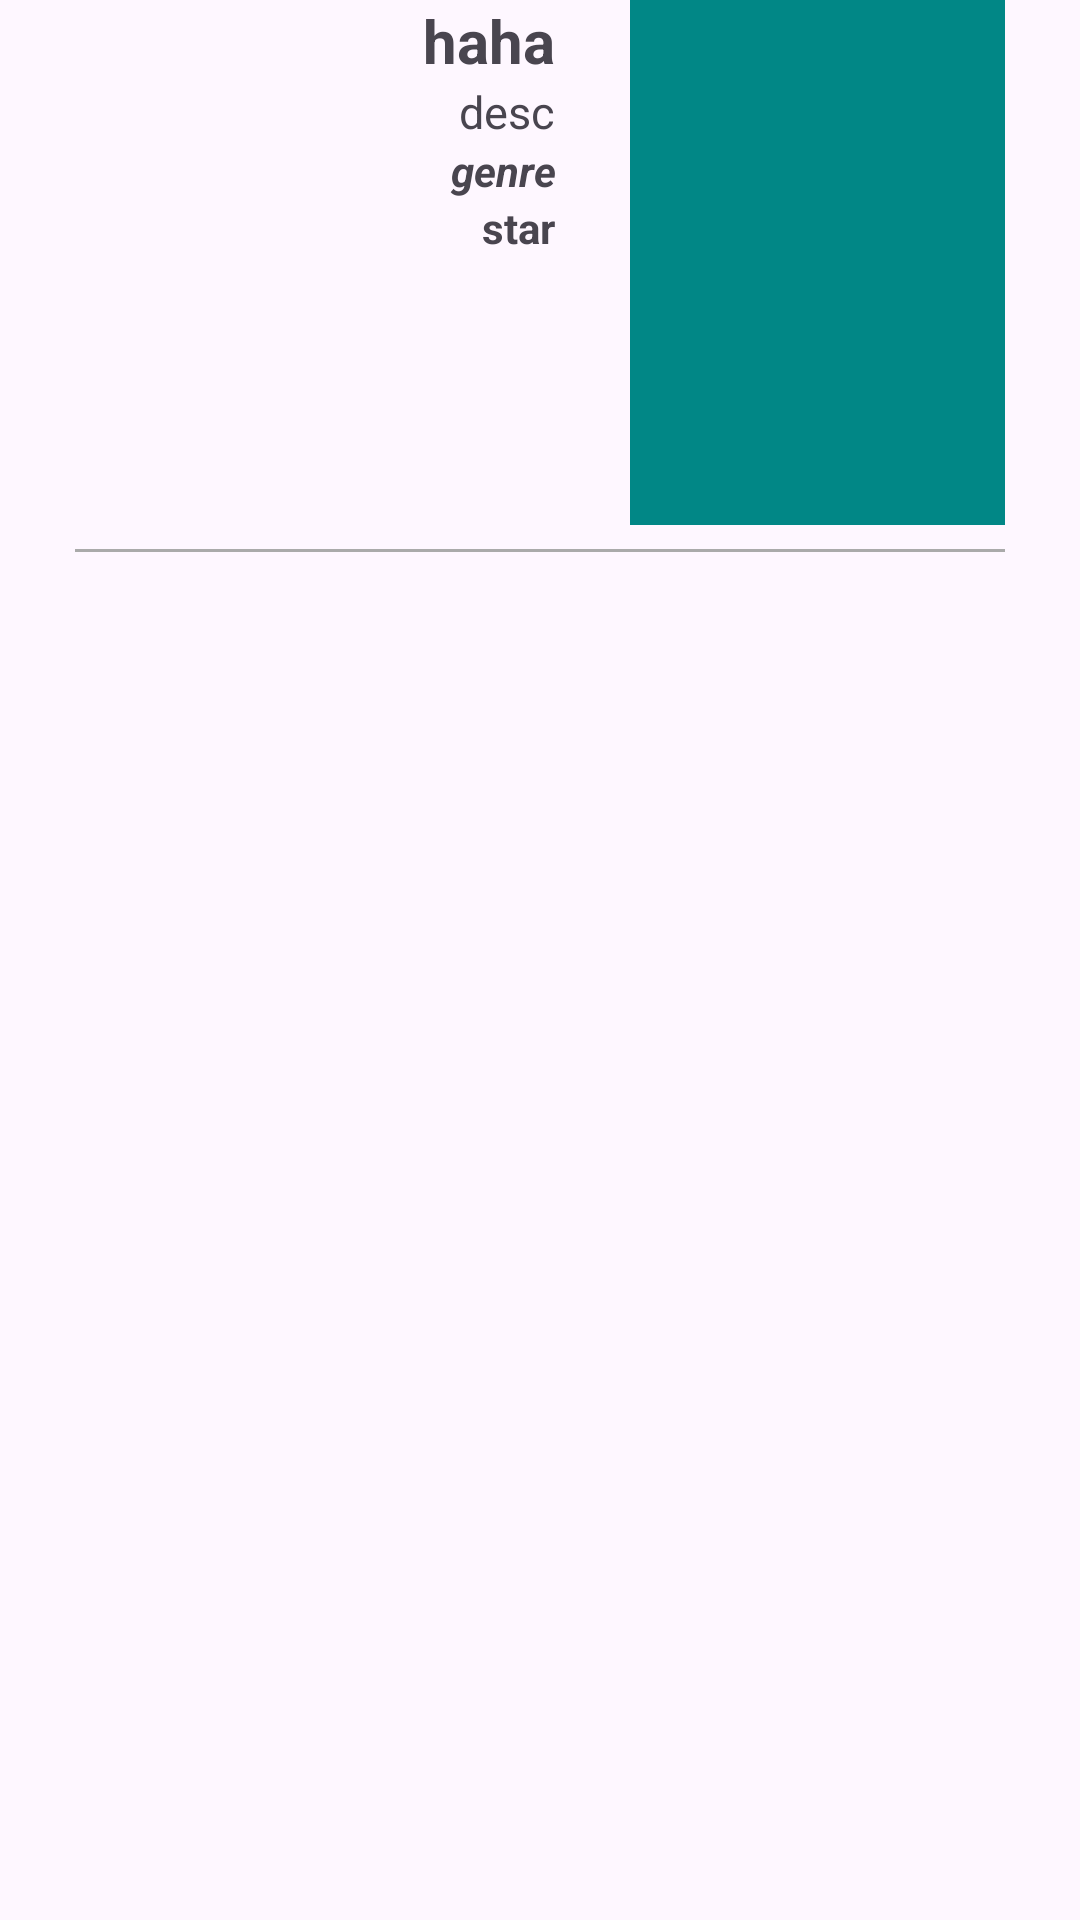

Write the Android layout XML for this screen, with the resource values it uses.
<!-- AndroidManifest.xml: application theme Theme.Material3.Light -->
<!-- res/layout/movie_item.xml -->
<?xml version="1.0" encoding="utf-8"?>
<RelativeLayout xmlns:android="http://schemas.android.com/apk/res/android"
    android:layout_width="match_parent"
    android:layout_height="wrap_content"
    android:paddingHorizontal="25dp"
    >

    <ImageView
        android:id="@+id/imgMovie"
        android:layout_width="125dp"
        android:layout_height="175dp"
        android:src="@color/teal_700"
        android:layout_alignParentRight="true"

        />

    <TextView
        android:layout_width="match_parent"
        android:layout_height="wrap_content"
        android:id="@+id/tvTitle"
        android:layout_toLeftOf="@+id/imgMovie"
        android:text="haha"
        android:textSize="20dp"
        android:textStyle="bold"
        android:layout_marginEnd="25dp"
        android:textAlignment="textEnd"

        />

    <TextView
        android:layout_width="match_parent"
        android:layout_height="wrap_content"
        android:id="@+id/tvDescription"
        android:layout_toLeftOf="@+id/imgMovie"
        android:layout_below="@id/tvTitle"
        android:text="desc"
        android:textSize="15sp"
        android:maxLines="3"
        android:layout_marginEnd="25dp"
        android:textAlignment="textEnd"

        />

    <TextView
        android:layout_width="match_parent"
        android:layout_height="wrap_content"
        android:id="@+id/tvGenre"
        android:layout_toLeftOf="@+id/imgMovie"
        android:layout_below="@id/tvDescription"
        android:text="genre"
        android:maxLines="1"
        android:layout_marginEnd="25dp"
        android:textAlignment="textEnd"
        android:textStyle="bold|italic"
        />

    <TextView
        android:layout_width="match_parent"
        android:layout_height="wrap_content"
        android:id="@+id/tvStar"
        android:layout_toLeftOf="@+id/imgMovie"
        android:layout_below="@id/tvGenre"
        android:text="star"
        android:maxLines="1"
        android:layout_marginEnd="25dp"
        android:textAlignment="textEnd"
        android:textStyle="bold"
        />

    <View
        android:layout_width="match_parent"
        android:layout_height="1dp"
        android:layout_below="@id/imgMovie"
        android:layout_marginVertical="8dp"
        android:background="@android:color/darker_gray" />


</RelativeLayout>
<!-- resources referenced by this layout -->
<resources>

  <!-- not gathered from this repository: default colours our renderer supplied (Android Studio template values) -->
  <color name="teal_700">#FF018786</color>
</resources>
